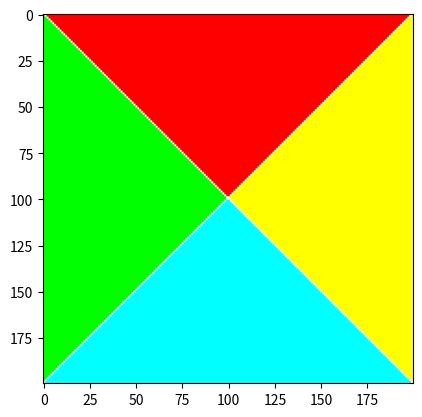
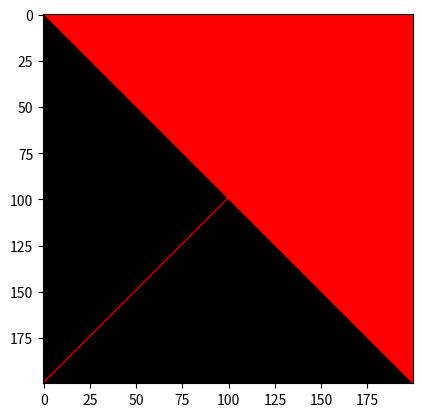

Write Python code to recreate these figures, in order.
import matplotlib.image as mpimg
import numpy as np
import matplotlib.pyplot as plt
from PIL import Image

def create_image (name,h,w) :
    img = np.ones((h, w, 3))
    rouge=[1,0,0]
    cyan=[0,1,1]
    jaune=[1,1,0]
    vert=[0,1,0]
    
    p=0
    x=h
    y=h//2
    s=w//2
    u=w//2
    t=h//2
    while p<=w :
        img[:p,p:x]=rouge
        img[t:,s:u]=cyan
        img[y:t,u:]=jaune
        img[p:x,:p]=vert
        s=s-1
        u=u+1
        t=t+1
        p=p+1
        x=x-1
        y=y-1   
        
    
    plt.imsave(name, img)

    return img
    
a=create_image("matricecolor.png",200,200)

#print(a)
plt.imshow(a)
plt.show()


"""


def inversion (img) :
    
    image1=np.zeros((20,20,3))
    image1=1-img[:,:,:]
    return image1

#b=inversion(a)
#plt.imshow(b)
#plt.show()
"""
def separation (img) :
    n = img.shape
    img_rouge = np.zeros((n[0], n[1], 3))
    img_vert = np.zeros((n[0], n[1], 3))
    img_bleu = np.zeros((n[0], n[1], 3))
    
    
    """
    for i in range(img.shape[0]) :
        for j in range(img.shape[1]) :
            #print(img_rouge[i])
            img_rouge[i,j,0]=img[i,j,0]
    """
    img_rouge[:,:,0]=img[:,:,0]
    img_vert[:,:,1]=img[:,:,1]
    img_bleu[:,:,2]=img[:,:,2]

    return img_rouge

b=separation(a)
plt.imshow(b)
plt.show()
"""
#########################################################################
mpimg.imread('C:/Users/utilisateur/Documents/Python/Python/IA.png')
a = pl.imread('c:/Users/ThinkCentre/Documents/Python/Coline.PNG')
#print(a.shape)
b=a

#b=a[:,:,0]


rouge=[1,0,0]
vert= [0,1,0]
bleu= [0,0,1]

c= np.zeros((10,10,3))
c[:,:]=rouge
"""
"""
def crea(c):
    rouge=[1,0,0]
    
    #im = np.copy(img_orig) # On fait une copie de l'original
    for i in enumerate(c):
        for j in enumerate(i):
            #r, v, b = im[i, j]
            #im[i, j] = (r, 0,0)
            #c[i,j]=rouge
            #print(j)
            for k in enumerate(j) :
                print(k)
 
    return c


def transform (a) :
    
    c= np.copy(a)

    for i in range(c.shape[0]) :
        for j in range(c.shape[1]) :

            #print(c[i,j])
            if np.array_equal(c[i,j], rouge) == True :
                c[i,j]=bleu           
        
    
    return c

def rgb2gray(img):
    return np.dot(img[...,:3], [0.299, 0.587, 0.144])

#c= transform(c)
#c.getpixel((0,0))[0]
c= rgb2gray(a)

print(b)
mpimg.imsave('c:/Users/ThinkCentre/Documents/Python/Coline_modif.PNG',b)

pl.imshow(c)
pl.show()
                
            

        
    
    

b=separation(a)
plt.imshow(b)
plt.show()

"""
